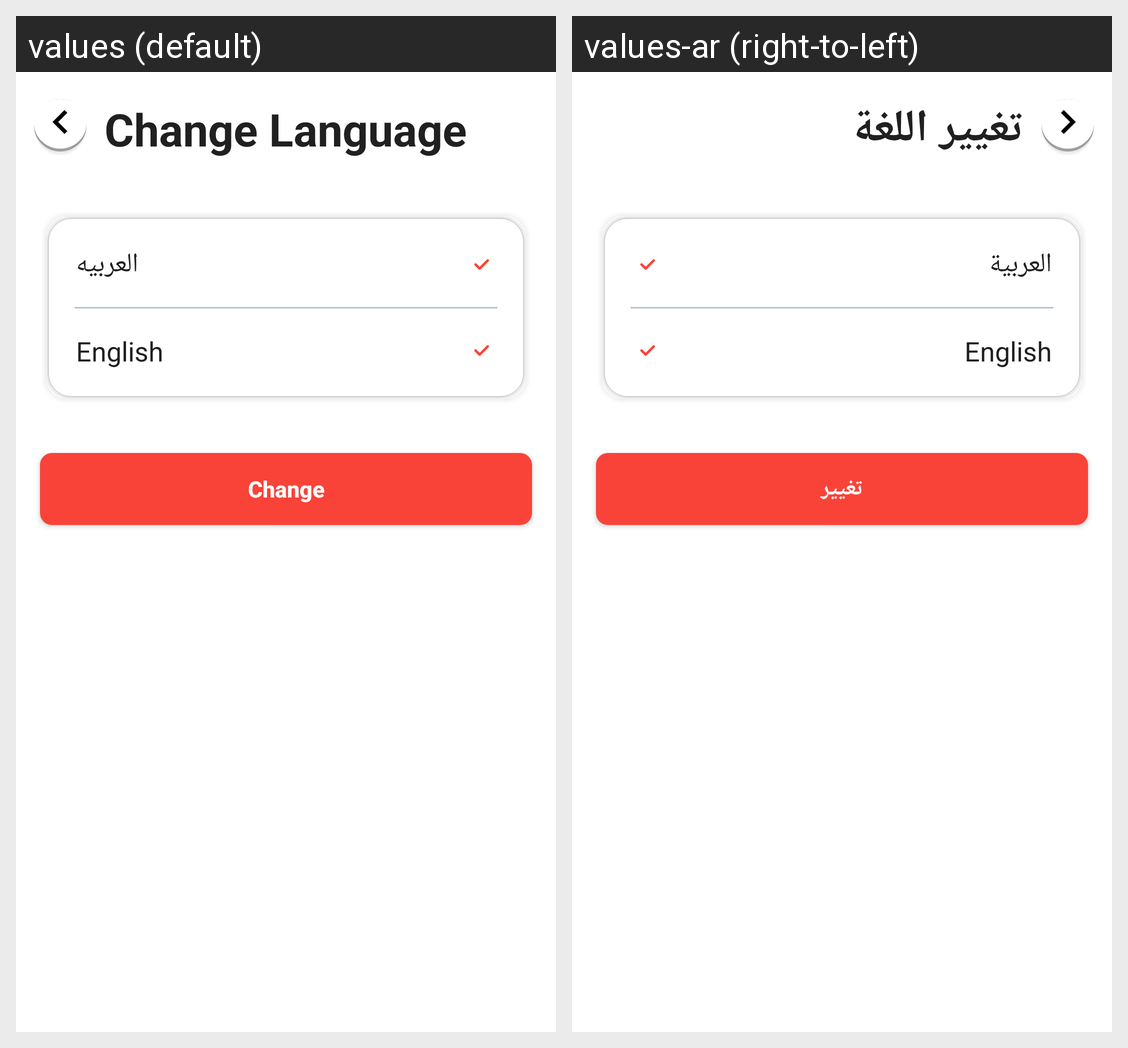

Translations of the strings shown on this Android screen, per locale in the grid:
Android screen res/layout/fragment_change_language.xml rendered under 2 locales, left to right: values (default), values-ar (right-to-left). Device: Nexus 5 (rendered at 1080×1920; each locale shown at half size, 540×960, under a caption strip naming it); theme AppTheme.
Strings drawn on this screen, with the default value and each locale's value (text and hints the layout hard-codes, and strings that could not be matched under every locale, appear in the picture but are not listed):

change_language
  values: Change Language
  values-ar: تغيير اللغة

arabic
  values: العربيه
  values-ar: العربية

english
  values: English
  values-ar: English

change
  values: Change
  values-ar: تغيير
